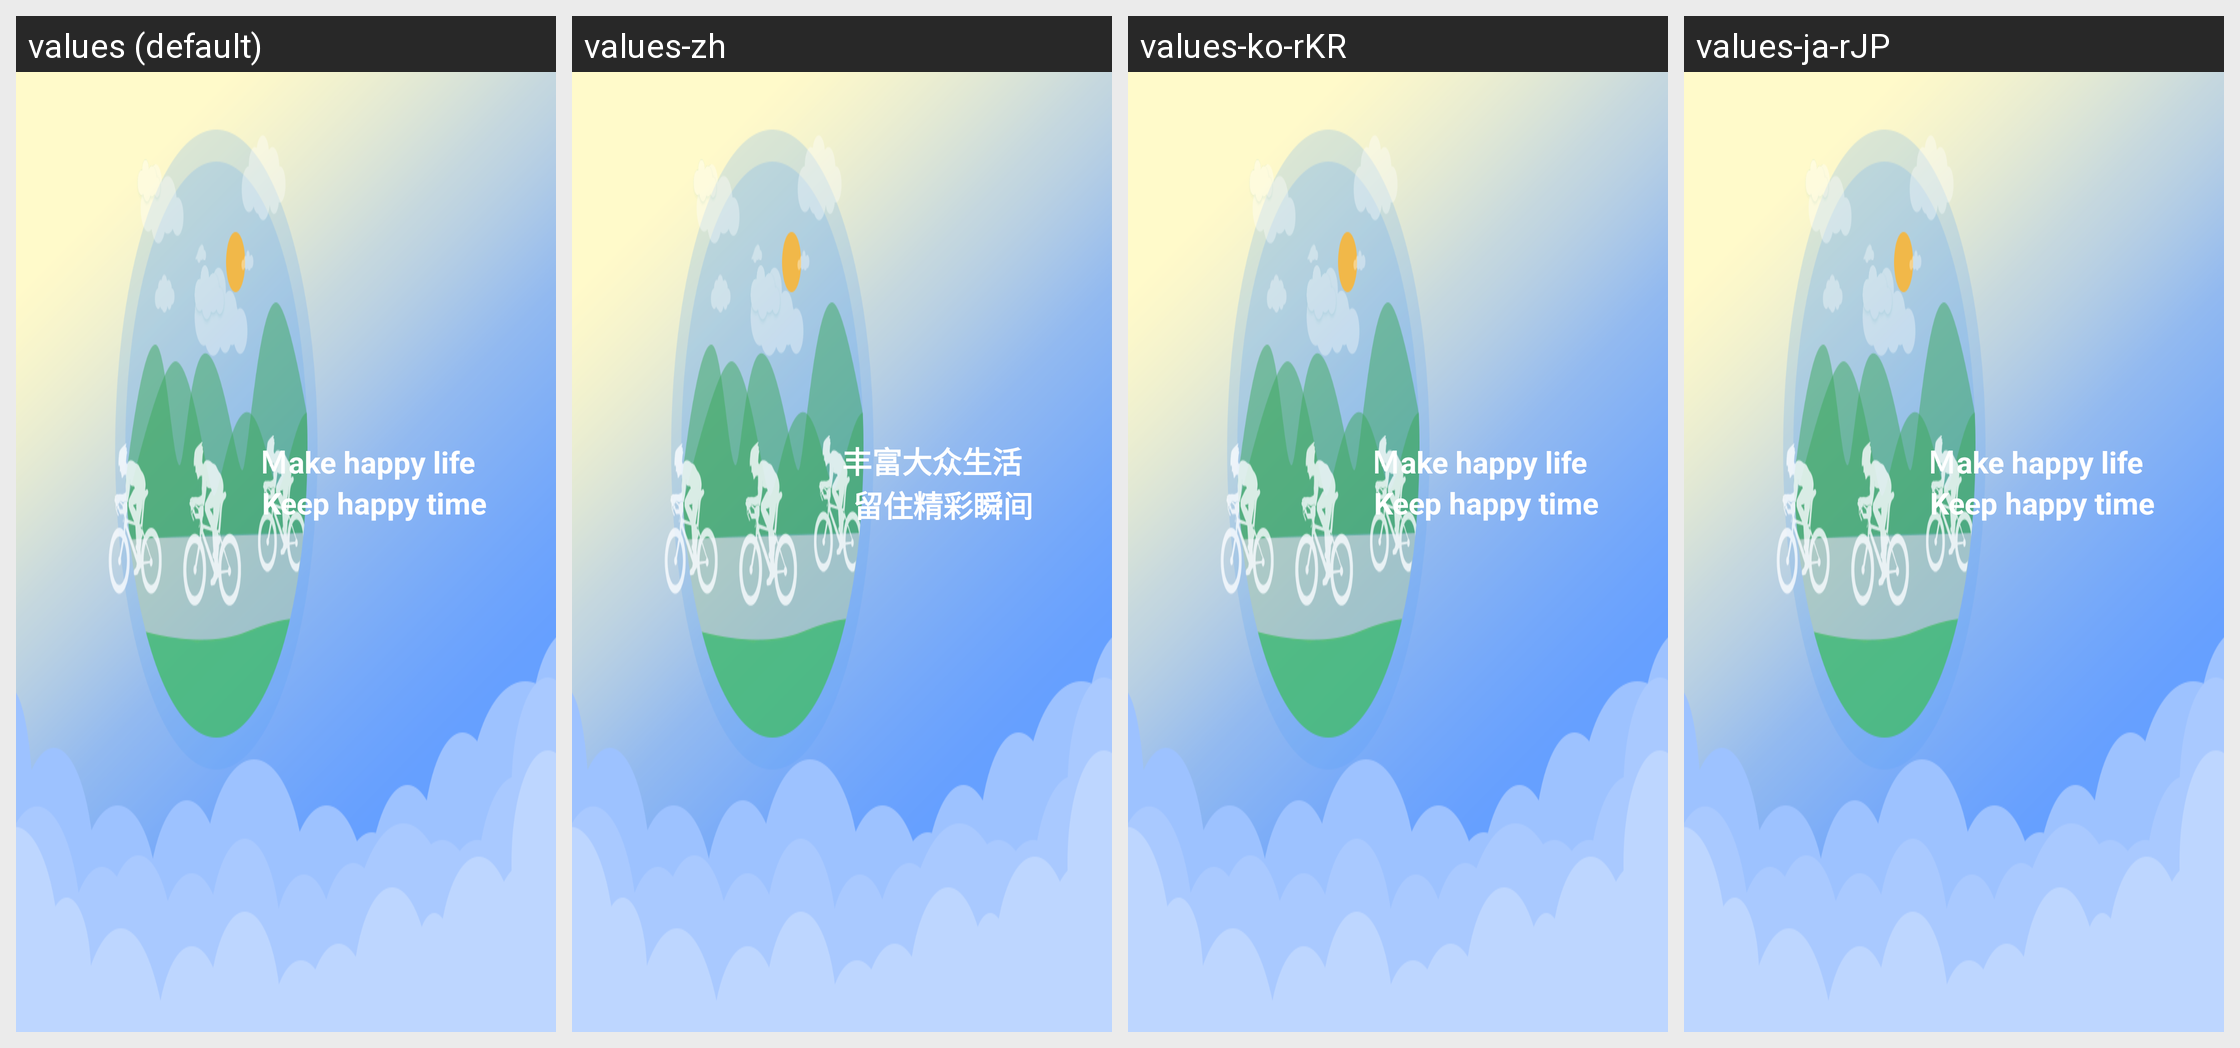

Locale-by-locale string values for the Android screen shown in this grid:
Android screen res/layout/activity_boot_.xml rendered under 4 locales, left to right: values (default), values-zh, values-ko-rKR, values-ja-rJP. Device: Nexus 5 (rendered at 1080×1920; each locale shown at half size, 540×960, under a caption strip naming it); theme AppTheme.
Strings drawn on this screen, with the default value and each locale's value (text and hints the layout hard-codes appear in the picture but are not listed):

logo_txt1
  values: Ｍake happy life
  values-zh: 丰富大众生活
  values-ko-rKR: Ｍake happy life  [not translated; the default value is used]
  values-ja-rJP: Ｍake happy life  [not translated; the default value is used]

logo_txt2
  values: Keep happy time
  values-zh: 留住精彩瞬间
  values-ko-rKR: Keep happy time  [not translated; the default value is used]
  values-ja-rJP: Keep happy time  [not translated; the default value is used]
